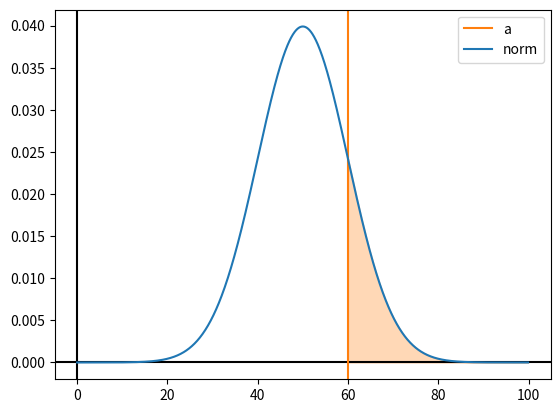

The script that saved this image:
# Markov.py
# 参考 : https://collatz.hatenablog.com/entry/2021/04/11/151935
# 　　   https://matplotlib.org/stable/users/explain/colors/colors.html#colors-def
# 　　   https://note.nkmk.me/python-numpy-zeros-ones-full/#numpyfull
import numpy as np
from scipy.stats import norm #normは正規分布
import matplotlib.pyplot as plt

X = np.arange(0, 100, 0.1)

#pdfは確率密度関数
#平均:60, 標準偏差:10
Y = norm.pdf(X, 50, 10)
A = np.full(shape=1000,fill_value=60)

#グラフの表示
plt.axhline(0,  color='k')
plt.axvline(0,  color='k')
plt.axvline(60, color='C1', label="a")
# plt.axhline((50/60),  color='g', label="E[x]/a")
plt.plot(X, Y, label="norm")
plt.fill_between(X, Y, where=(X >= A), alpha=0.3, color='C1')
# plt.fill_between(X, Y, where=(X <= A), alpha=0.3, color='C1')
plt.legend()
plt.savefig("norm.png")
